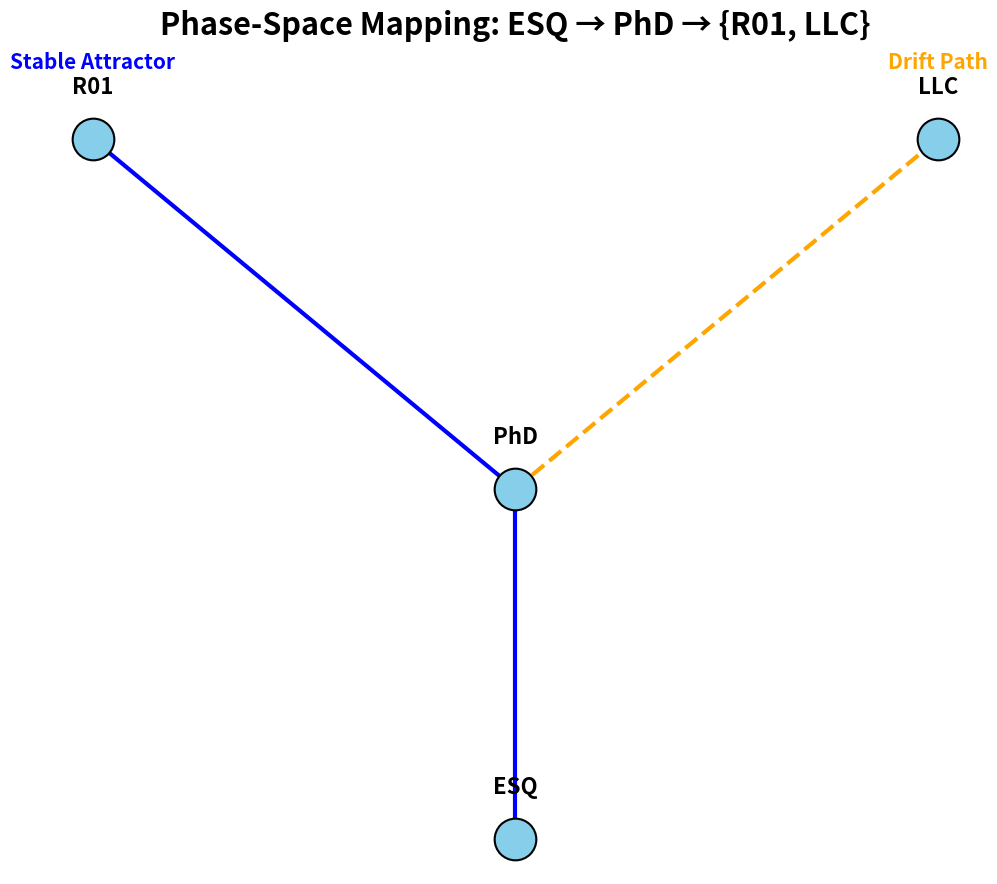

Reproduce this figure in Python.
import matplotlib.pyplot as plt

# Define node positions with aggressive spacing
positions = {
    'ESQ': (0, 0),
    'PhD': (0, 3),
    'R01': (-3, 6),
    'LLC': (3, 6)
}

# Create larger figure
plt.figure(figsize=(12, 10))

# Plot nodes
for node, (x, y) in positions.items():
    plt.scatter(x, y, s=900, zorder=3, color='skyblue', edgecolor='k', linewidth=1.5)
    plt.text(x, y + 0.35, node, ha='center', va='bottom', fontsize=16, fontweight='bold', color='black')

# Plot edges with color coding
edges = [
    ('ESQ', 'PhD', 'solid', 'blue'),
    ('PhD', 'R01', 'solid', 'blue'),
    ('PhD', 'LLC', 'dashed', 'orange')
]
for start, end, style, color in edges:
    x_values = [positions[start][0], positions[end][0]]
    y_values = [positions[start][1], positions[end][1]]
    plt.plot(x_values, y_values, linestyle=style, color=color, linewidth=3, zorder=2)

# Add colored annotations with extra vertical spacing
plt.text(-3, 6.6, 'Stable Attractor', color='blue', fontsize=15, fontweight='bold', ha='center')
plt.text(3, 6.6, 'Drift Path', color='orange', fontsize=15, fontweight='bold', ha='center')

# Remove axes
plt.axis('off')

# Add title with extra padding
plt.title('Phase-Space Mapping: ESQ → PhD → {R01, LLC}', fontsize=22, pad=50, fontweight='bold')

# Save figure
plt.savefig('bifurcation.jpg', bbox_inches='tight', dpi=300)

# Show plot
plt.show()
